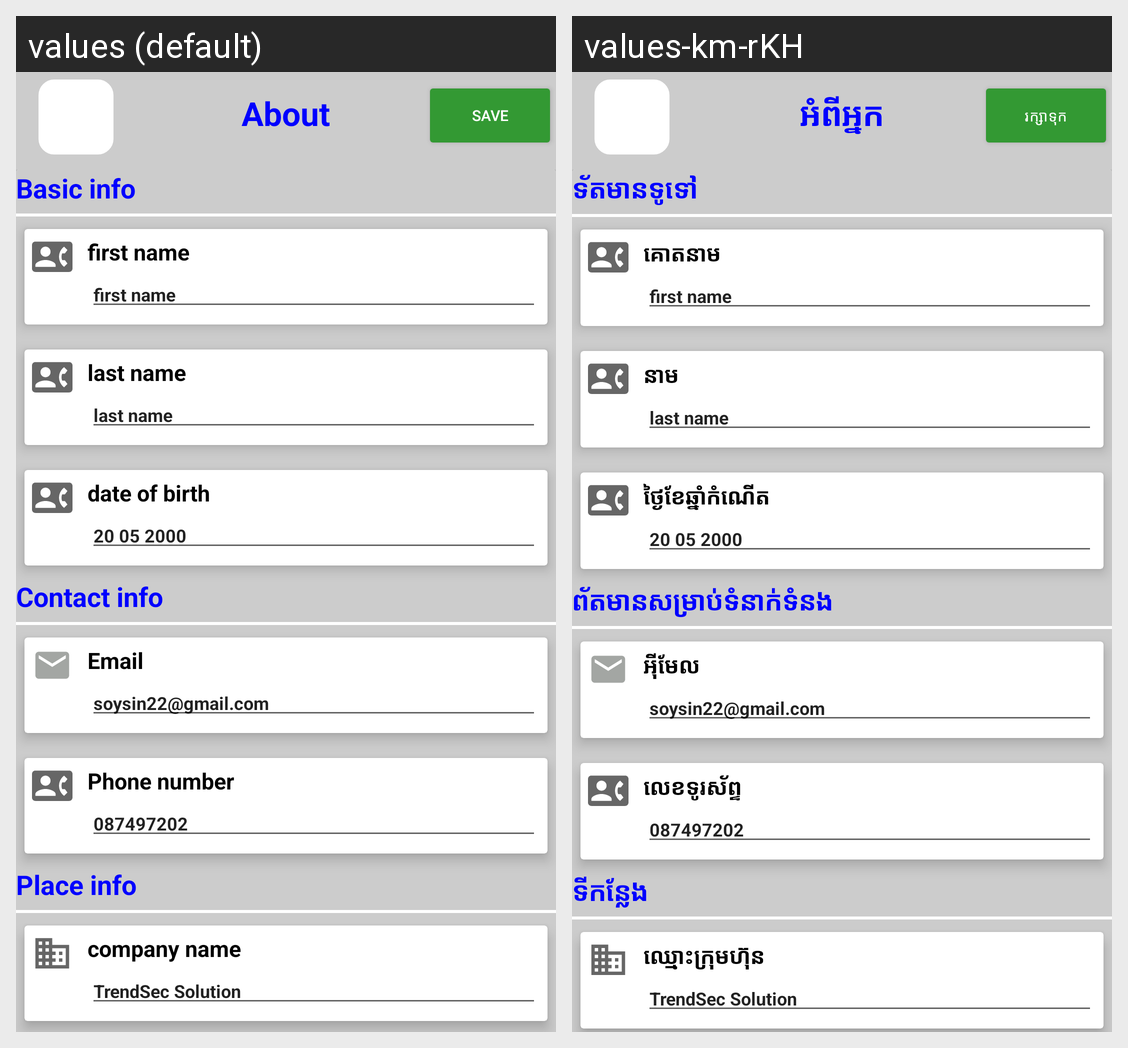

Translations of the strings shown on this Android screen, per locale in the grid:
Android screen res/layout/activity_about.xml rendered under 2 locales, left to right: values (default), values-km-rKH. Device: Nexus 5 (rendered at 1080×1920; each locale shown at half size, 540×960, under a caption strip naming it); theme AppTheme.
Strings drawn on this screen, with the default value and each locale's value (text and hints the layout hard-codes, and strings that could not be matched under every locale, appear in the picture but are not listed):

about
  values: About
  values-km-rKH: អំពីអ្នក

save
  values: Save
  values-km-rKH: រក្សាទុក

basic_info
  values: Basic info
  values-km-rKH: ទ័តមានទូទៅ

first_name
  values: first name
  values-km-rKH: គោតនាម

last_name
  values: last name
  values-km-rKH: នាម

date_of_birth
  values: date of birth
  values-km-rKH: ថ្ងៃ​ខែ​ឆ្នាំ​កំណើត

contact_info
  values: Contact info
  values-km-rKH: ព័តមានសម្រាប់ទំនាក់ទំនង

email
  values: Email
  values-km-rKH: អុីមែល

phone_number
  values: Phone number
  values-km-rKH: លេខទូរស័ព្ទ

place_info
  values: Place info
  values-km-rKH: ទីកន្លែង

company_name
  values: company name
  values-km-rKH: ឈ្មោះក្រុមហ៊ុន
